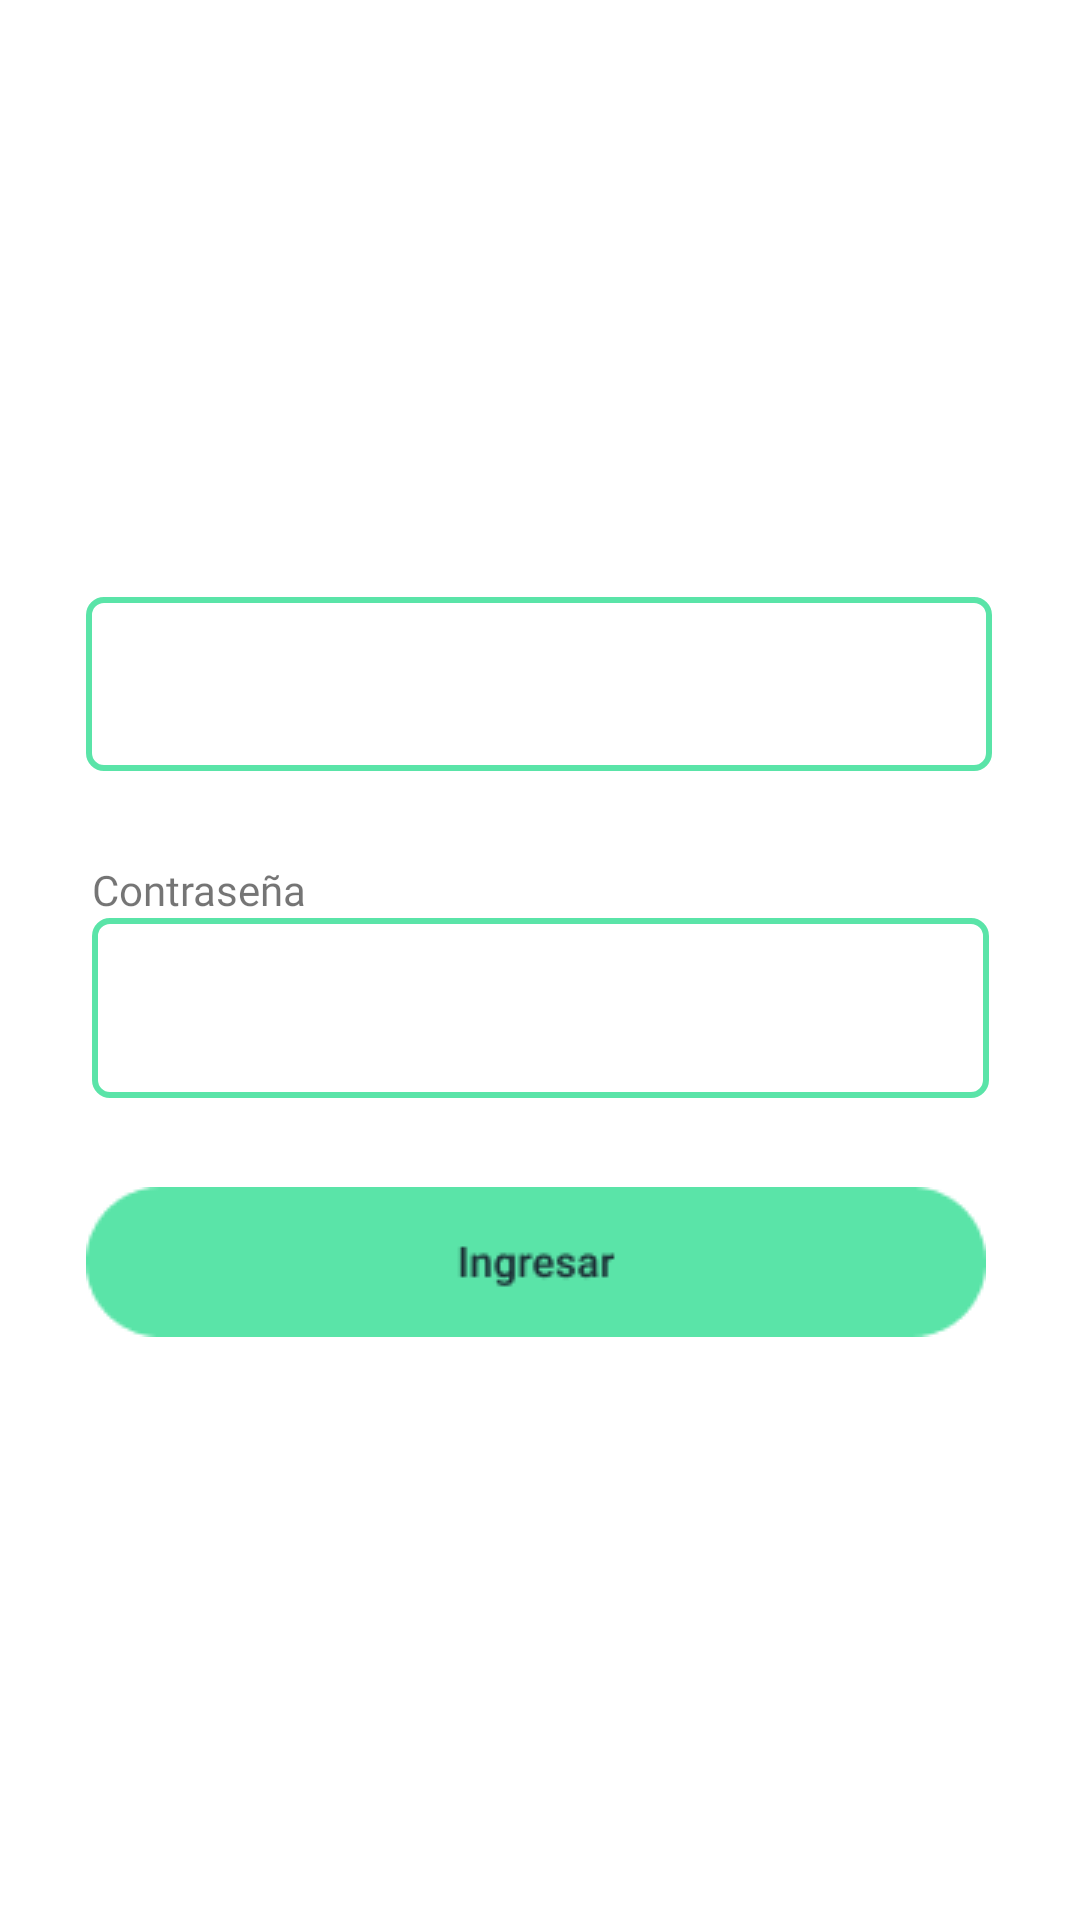

Android layout source for this screen:
<!-- AndroidManifest.xml: application theme Theme.Qta2programada -->
<!-- res/layout/activity_inicio_sesion.xml -->
<layout xmlns:android="http://schemas.android.com/apk/res/android"
    xmlns:app="http://schemas.android.com/apk/res-auto"
    xmlns:tools="http://schemas.android.com/tools">
    <androidx.constraintlayout.widget.ConstraintLayout
        android:layout_width="match_parent"
        android:layout_height="match_parent"
        tools:context=".inicioSesion">

        <EditText
            android:id="@+id/Contraseña"
            android:layout_width="299dp"
            android:layout_height="60dp"
            android:layout_marginStart="56dp"
            android:layout_marginEnd="56dp"
            android:background="@drawable/marcousuariocontra"
            android:ems="10"
            android:inputType="textEmailAddress"
            app:layout_constraintEnd_toEndOf="parent"
            app:layout_constraintStart_toStartOf="parent"
            app:layout_constraintTop_toBottomOf="@+id/textView2" />

        <EditText
            android:id="@+id/Usuario"
            android:layout_width="302dp"
            android:layout_height="58dp"
            android:layout_marginStart="54dp"
            android:layout_marginEnd="55dp"
            android:background="@drawable/marcousuariocontra"
            android:ems="10"
            android:inputType="textPassword|textEmailAddress"
            app:layout_constraintEnd_toEndOf="parent"
            app:layout_constraintStart_toStartOf="parent"
            app:layout_constraintTop_toBottomOf="@+id/textView" />

        <ImageButton
            android:id="@+id/imageButton"
            android:layout_width="wrap_content"
            android:layout_height="wrap_content"
            android:layout_marginStart="54dp"
            android:layout_marginTop="50dp"
            android:layout_marginEnd="57dp"
            android:layout_marginBottom="215dp"
            android:background="@color/white"
            app:layout_constraintBottom_toBottomOf="parent"
            app:layout_constraintEnd_toEndOf="parent"
            app:layout_constraintStart_toStartOf="parent"
            app:layout_constraintTop_toBottomOf="@+id/Contraseña"
            app:srcCompat="@drawable/button_iniciar_sesi_n" />

        <TextView
            android:id="@+id/textView"
            android:layout_width="wrap_content"
            android:layout_height="wrap_content"
            android:layout_marginStart="54dp"
            android:layout_marginTop="180dp"
            android:layout_marginEnd="309dp"
            android:fontFamily="@font/roboto"
            android:text="Usuario"
            app:layout_constraintBottom_toTopOf="@+id/Usuario"
            app:layout_constraintEnd_toEndOf="parent"
            app:layout_constraintStart_toStartOf="parent"
            app:layout_constraintTop_toTopOf="parent" />

        <TextView
            android:id="@+id/textView2"
            android:layout_width="wrap_content"
            android:layout_height="wrap_content"
            android:layout_marginStart="56dp"
            android:layout_marginTop="30dp"
            android:layout_marginEnd="283dp"
            android:fontFamily="@font/roboto"
            android:text="Contraseña"
            app:layout_constraintEnd_toEndOf="parent"
            app:layout_constraintStart_toStartOf="parent"
            app:layout_constraintTop_toBottomOf="@+id/Usuario" />

    </androidx.constraintlayout.widget.ConstraintLayout>
</layout>
<!-- resources referenced by this layout -->
<resources>
  <color name="white">#FFFFFFFF</color>
  <!-- drawable button_iniciar_sesi_n: png bitmap (drawable, 1890 bytes) -->
  <!-- drawable marcousuariocontra (drawable) -->
  <shape xmlns:android="http://schemas.android.com/apk/res/android">
      <solid android:color="#FFFFFF"/> 
      <corners android:radius="5dp"/> 
      <stroke android:color="@color/verde" android:width="2dp"/> 
  </shape>
  <style name="Theme.Qta2programada" parent="Theme.MaterialComponents.DayNight.DarkActionBar">
          
          <item name="colorPrimary">@color/verde</item>
          <item name="colorPrimaryVariant">@color/verde</item>
          <item name="colorOnPrimary">@color/white</item>
          
          <item name="colorSecondary">@color/teal_200</item>
          <item name="colorSecondaryVariant">@color/teal_700</item>
          <item name="colorOnSecondary">@color/black</item>
          
          <item name="android:statusBarColor">?attr/colorPrimaryVariant</item>
          
      </style>
  <color name="verde">#5AE4A8</color>
  <color name="teal_200">#FF03DAC5</color>
  <color name="teal_700">#FF018786</color>
  <color name="black">#FF000000</color>
</resources>
